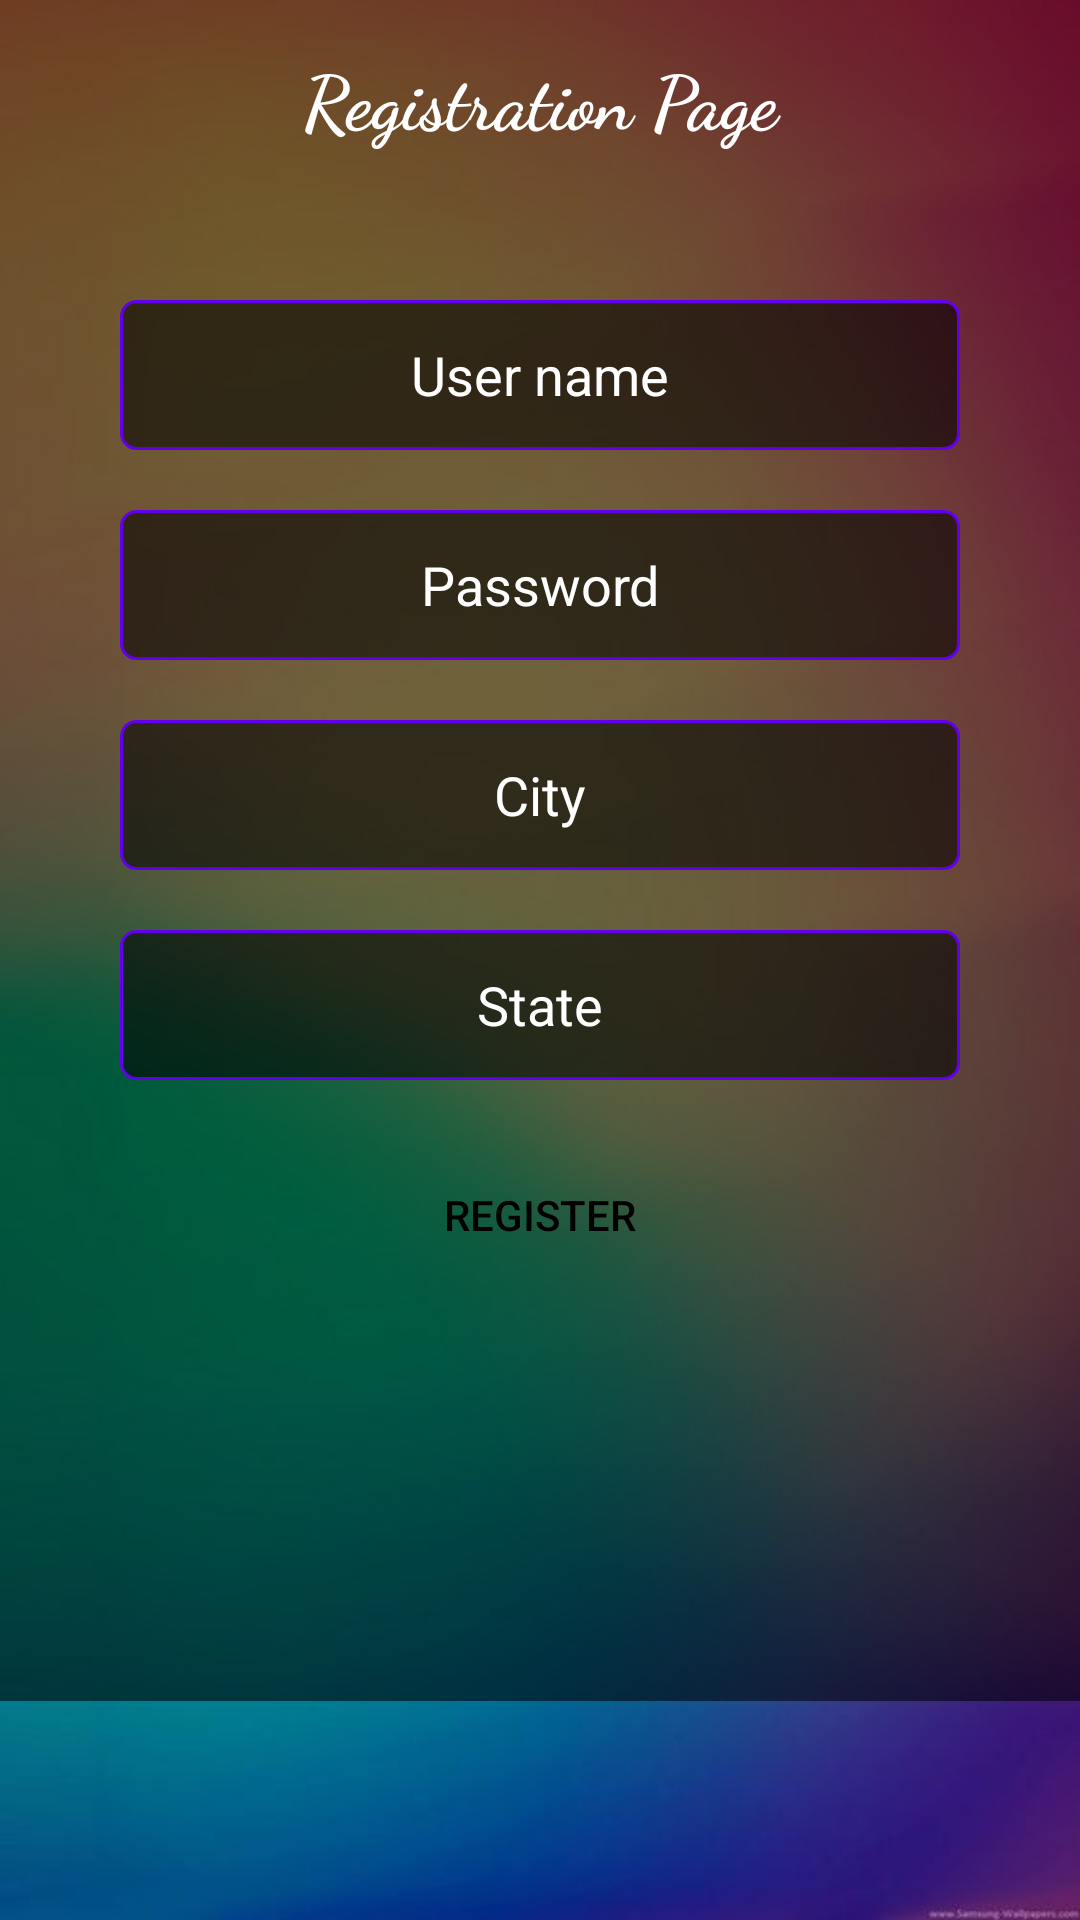

This screen was rendered from an Android layout file. Write that file and the resources it references.
<!-- AndroidManifest.xml: application theme Transparent -->
<!-- res/layout/register.xml -->
<?xml version="1.0" encoding="utf-8"?>
<RelativeLayout xmlns:android="http://schemas.android.com/apk/res/android"
    xmlns:tools="http://schemas.android.com/tools"

    android:layout_width="match_parent"
    android:layout_height="match_parent"
android:background="@drawable/tt"
    tools:context="eighteen.cmp.mani.personalsecurity.Register">
<ScrollView
    android:layout_width="match_parent"
    android:layout_height="match_parent">
        <LinearLayout
            android:layout_width="match_parent"
            android:layout_height="match_parent"
            android:background="#90000000"

            android:orientation="vertical"

            >
            <LinearLayout
                android:layout_width="match_parent"
                android:layout_height="567dp"


                android:orientation="vertical"

                >
                <LinearLayout
                    android:layout_width="match_parent"
                    android:layout_height="match_parent"


                    android:orientation="vertical"
                    android:layout_marginRight="20dp"
                    android:layout_marginLeft="20dp"
                    >
                    <TextView
                        android:id="@+id/textView4"
                        android:layout_width="match_parent"
                        android:layout_height="wrap_content"
                        android:layout_alignParentTop="true"
                        android:layout_centerHorizontal="true"
                        android:layout_marginTop="15dp"
                        android:text="Registration Page"
                        android:textColor="#fff"
                        android:gravity="center"
                        android:textSize="25sp"
                        android:textStyle="bold"
                        android:fontFamily="cursive"
                        android:textAppearance="?android:attr/textAppearanceMedium" />

                    <EditText
                        android:id="@+id/username"
                        android:layout_width="match_parent"
                        android:layout_height="50dp"
                        android:layout_gravity="center"
                        android:layout_marginTop="50dp"
                        android:layout_marginRight="20dp"
                        android:layout_marginLeft="20dp"
                        android:textColor="#fff"
                        android:hint="User name"
                        android:textColorHint="#ffffff"
                        android:gravity="center"
                        android:background="@drawable/cat_deisgn"
                        android:ems="10" />

                    <EditText
                        android:id="@+id/pass"
                        android:layout_width="match_parent"
                        android:layout_height="50dp"
                        android:layout_marginTop="20dp"
                        android:layout_marginRight="20dp"
                        android:layout_marginLeft="20dp"
                        android:textColor="#fff"
                        android:hint="Password"
                        android:textColorHint="#ffffff"
                        android:gravity="center"
                        android:layout_marginBottom="20dp"
                        android:ems="10"

                        android:background="@drawable/cat_deisgn"
                        android:inputType="textPassword" />


                    <EditText
                        android:id="@+id/city"
                        android:layout_width="match_parent"
                        android:layout_height="50dp"

                        android:layout_marginRight="20dp"
                        android:layout_marginLeft="20dp"
                        android:textColor="#fff"
                        android:hint="City"
                        android:textColorHint="#ffffff"
                        android:gravity="center"

                        android:layout_marginBottom="20dp"
                        android:ems="10"

                        android:background="@drawable/cat_deisgn"
                        />

                    <EditText
                        android:id="@+id/state"
                        android:layout_width="match_parent"
                        android:layout_height="50dp"

                        android:layout_marginRight="20dp"
                        android:layout_marginLeft="20dp"
                        android:textColor="#fff"
                        android:hint="State"
                        android:textColorHint="#ffffff"
                        android:gravity="center"
                        android:layout_marginBottom="20dp"
                        android:ems="10"

                        android:background="@drawable/cat_deisgn"
                        />

                    <Button
                        android:id="@+id/register"
                        android:layout_width="match_parent"
                        android:layout_height="50dp"
                        android:background="@drawable/cat_deisgn_submit"

                        android:layout_gravity="center"
                        android:text="Register"
                        android:textColor="#000000"
                        android:layout_marginRight="20dp"
                        android:layout_marginLeft="20dp"
                        />



                </LinearLayout>
            </LinearLayout>
        </LinearLayout>
</ScrollView>
</RelativeLayout>
<!-- resources referenced by this layout -->
<resources>
  <!-- drawable cat_deisgn (drawable) -->
  <?xml version="1.0" encoding="utf-8"?>
  <selector xmlns:android="http://schemas.android.com/apk/res/android">
  <item>
  
      <shape android:shape="rectangle">
          <stroke android:color="@color/colorPrimary" android:width="1dp"/>
          <solid android:color="#90000000"/>
          <corners android:radius="5dp"/>
  
      </shape>
  </item>
  </selector>
  <!-- drawable tt: jpg bitmap (drawable, 19912 bytes) -->
  <style name="Transparent" parent="Theme.AppCompat.Light.DarkActionBar">
          
          <item name="colorPrimary">@color/colorPrimary</item>
          <item name="colorPrimaryDark">@color/colorPrimaryDark</item>
          <item name="colorAccent">@color/colorAccent</item>
          <item name="windowNoTitle">true</item>
          <item name="windowActionBar">false</item>
      </style>
  <!-- not gathered from this repository: default colours our renderer supplied (Android Studio template values) -->
  <color name="colorPrimary">#FF6200EE</color>
  <color name="colorPrimaryDark">#FF3700B3</color>
  <color name="colorAccent">#FF03DAC5</color>
</resources>
